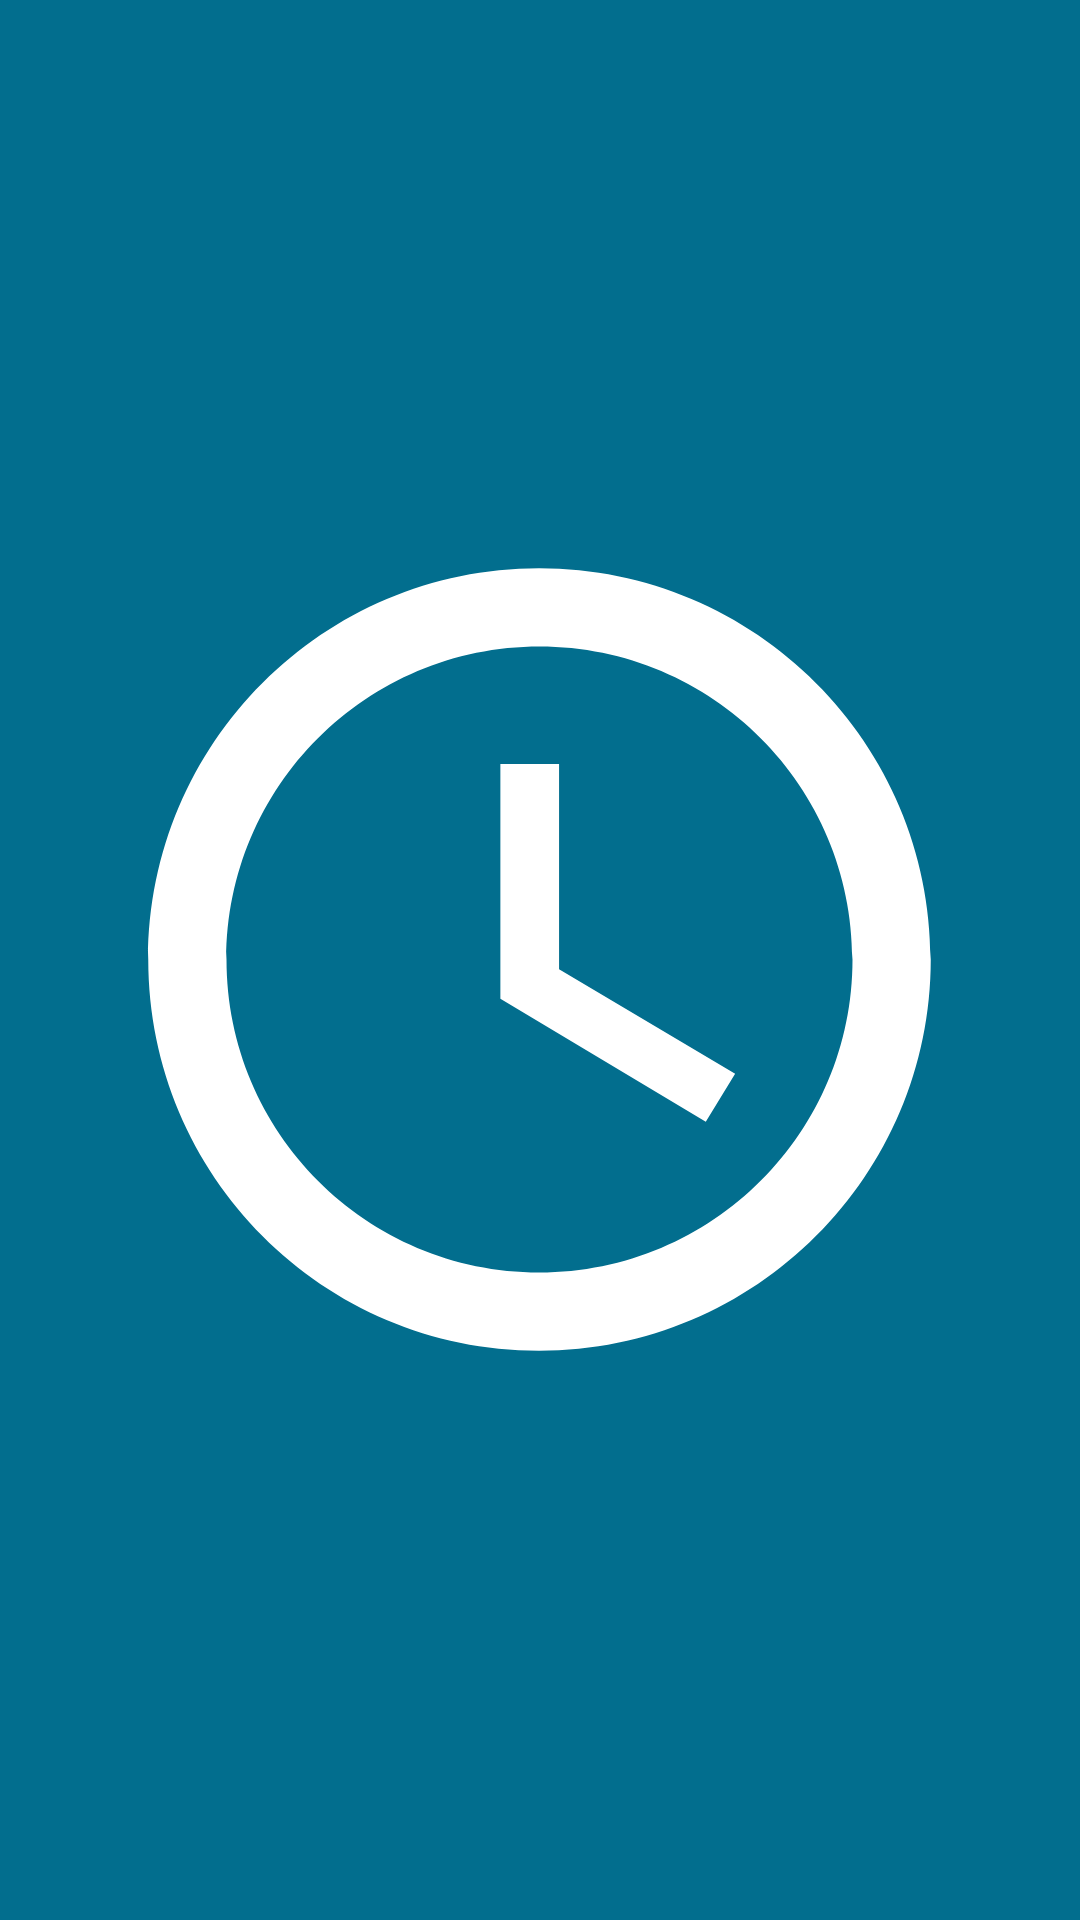

The Android layout XML behind this screen, and the referenced resources:
<!-- AndroidManifest.xml: application theme Base.Theme.ClockInSystem -->
<!-- res/layout/splash.xml -->
<?xml version="1.0" encoding="utf-8"?>
<FrameLayout xmlns:android="http://schemas.android.com/apk/res/android"
    android:layout_width="match_parent"
    android:layout_height="match_parent"
    android:background="#026E8E">

    <ImageView
        android:id="@+id/logoImage"
        android:layout_width="313dp"
        android:layout_height="351dp"
        android:layout_gravity="center"
        android:scaleType="fitCenter"
        android:src="@drawable/splash_icon" />
</FrameLayout>
<!-- resources referenced by this layout -->
<resources>
  <!-- drawable splash_icon (drawable) -->
  <vector xmlns:android="http://schemas.android.com/apk/res/android" android:height="170dp" android:tint="#FFFFFF" android:viewportHeight="24" android:viewportWidth="24" android:width="170dp">
        
      <path android:fillColor="@android:color/white" android:pathData="M11.99,2C6.47,2 2,6.48 2,12s4.47,10 9.99,10C17.52,22 22,17.52 22,12S17.52,2 11.99,2zM12,20c-4.42,0 -8,-3.58 -8,-8s3.58,-8 8,-8 8,3.58 8,8 -3.58,8 -8,8z"/>
        
      <path android:fillColor="@android:color/white" android:pathData="M12.5,7H11v6l5.25,3.15 0.75,-1.23 -4.5,-2.67z"/>
      
  </vector>
  <style name="Base.Theme.ClockInSystem" parent="Theme.MaterialComponents.Light.NoActionBar">
          
          <item name="colorPrimary">@color/colorAccent</item>
          <item name="colorPrimaryVariant">@color/colorPrimaryDark</item>
          <item name="colorOnPrimary">@color/white</item>
          
          <item name="colorOnSecondary">@color/black</item>
          
          <item name="android:statusBarColor">?attr/colorPrimaryVariant</item>
  
      </style>
  <color name="colorAccent">#026E8E</color>
  <color name="colorPrimaryDark">#000000</color>
  <color name="white">#FFFFFFFF</color>
  <color name="black">#FF000000</color>
</resources>
